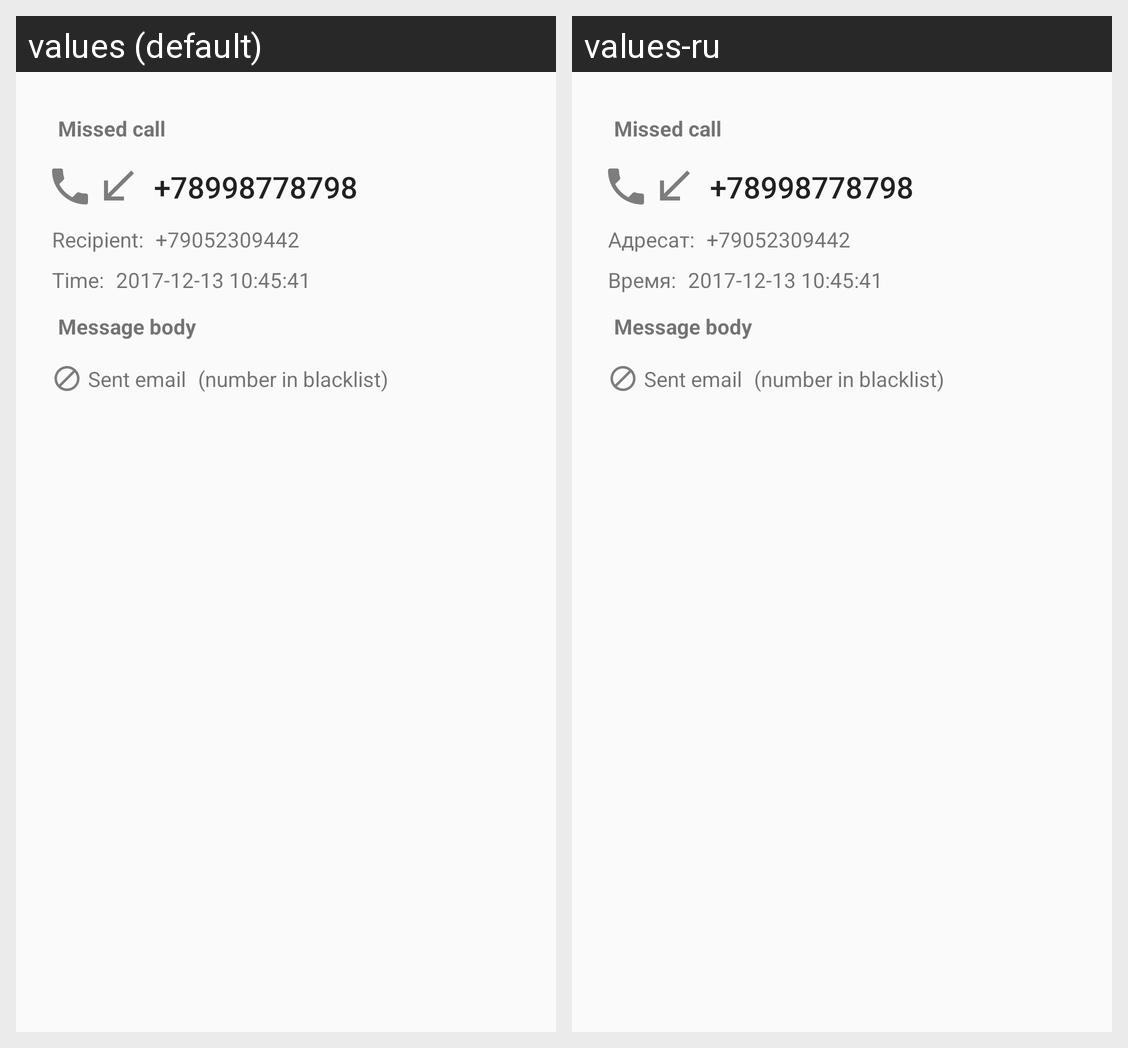

The Android screen above is rendered under two locales of the same app. Produce the string resources it draws, with the default and per-locale values.
Android screen res/layout/fragment_log_details.xml rendered under 2 locales, left to right: values (default), values-ru. Device: Nexus 5 (rendered at 1080×1920; each locale shown at half size, 540×960, under a caption strip naming it); theme AppTheme.
Strings drawn on this screen, with the default value and each locale's value (text and hints the layout hard-codes, and strings that could not be matched under every locale, appear in the picture but are not listed):

recipient_device
  values: Recipient:
  values-ru: Адресат:

time
  values: Time:
  values-ru: Время:
